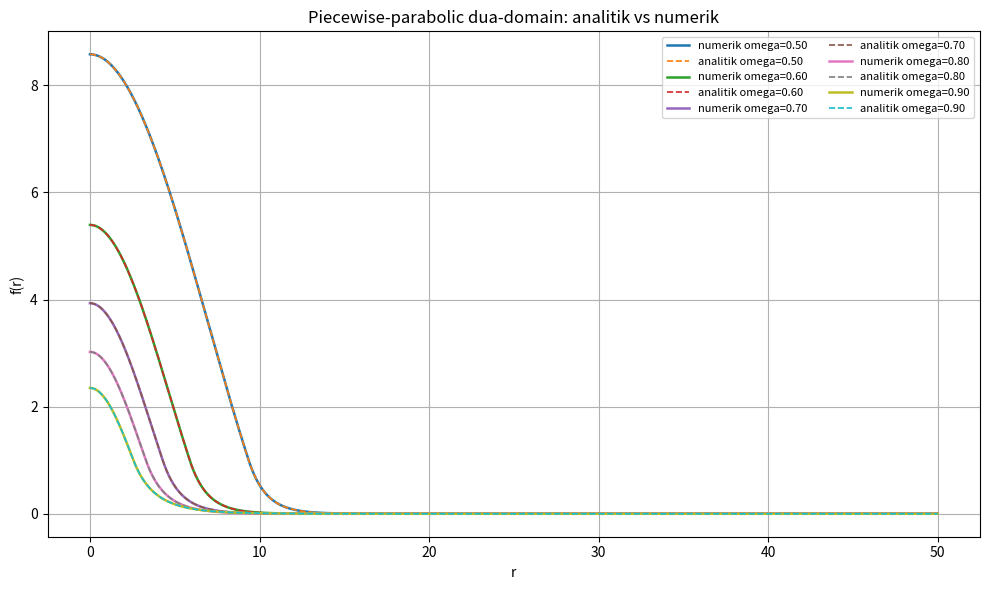
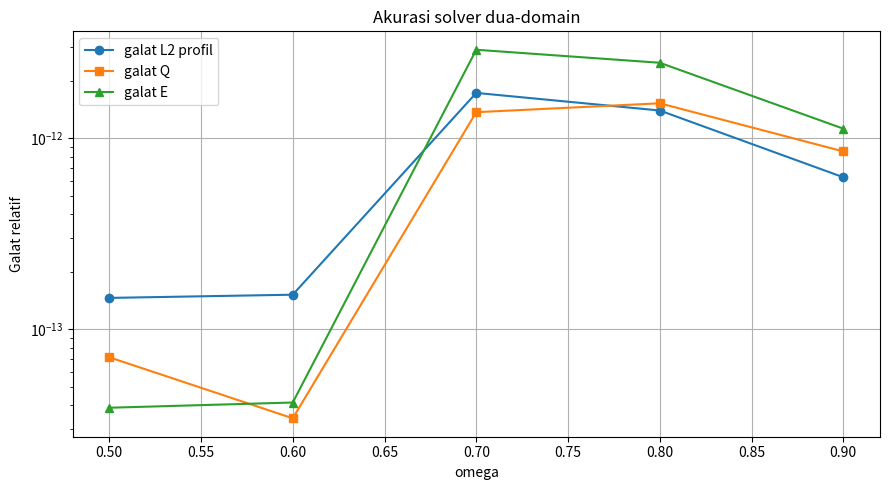
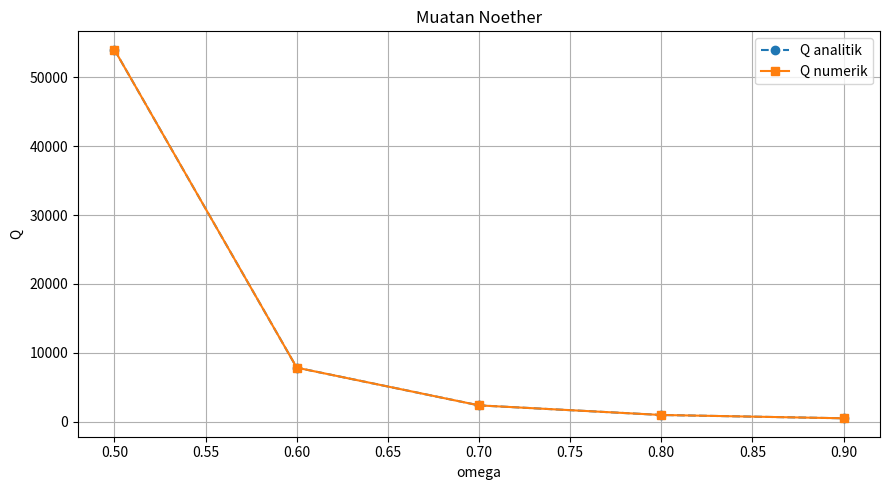
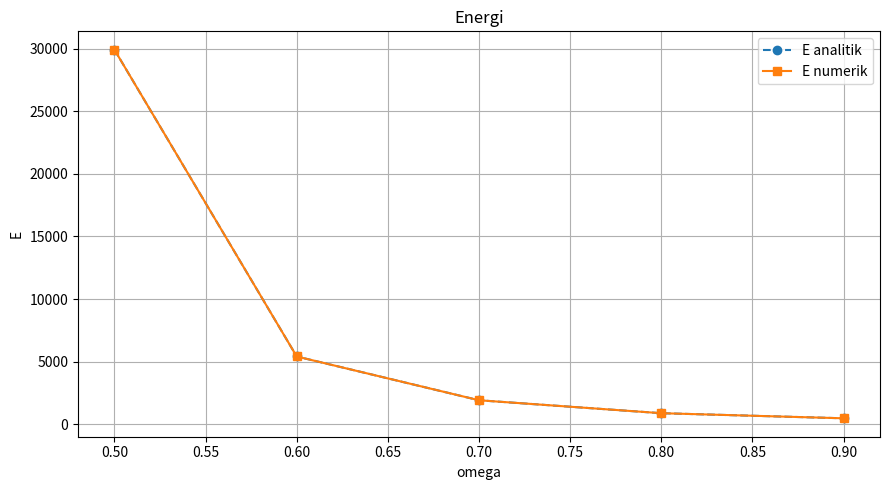
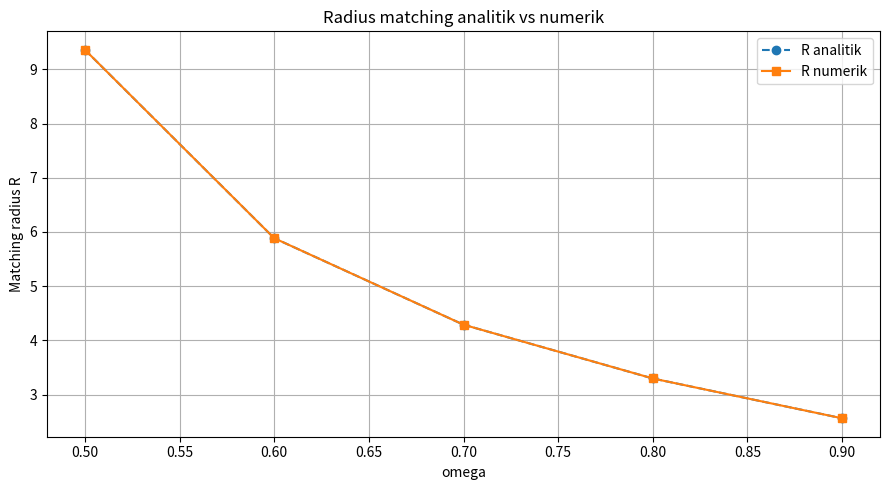
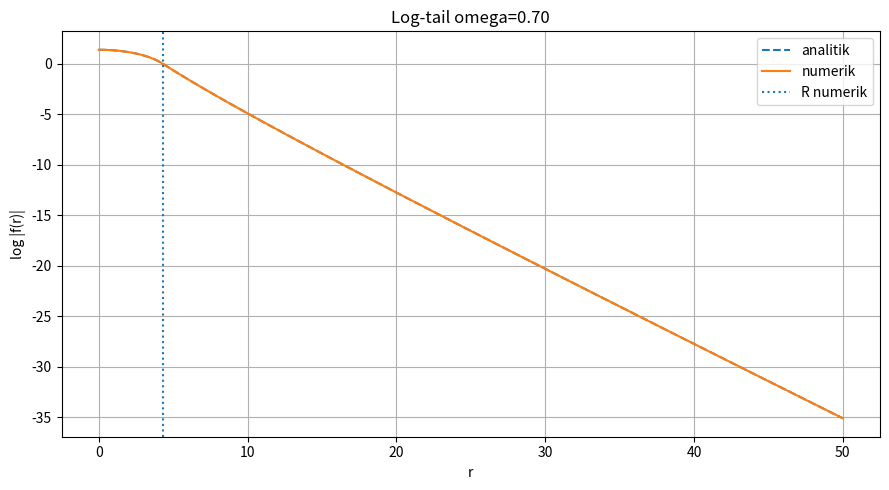
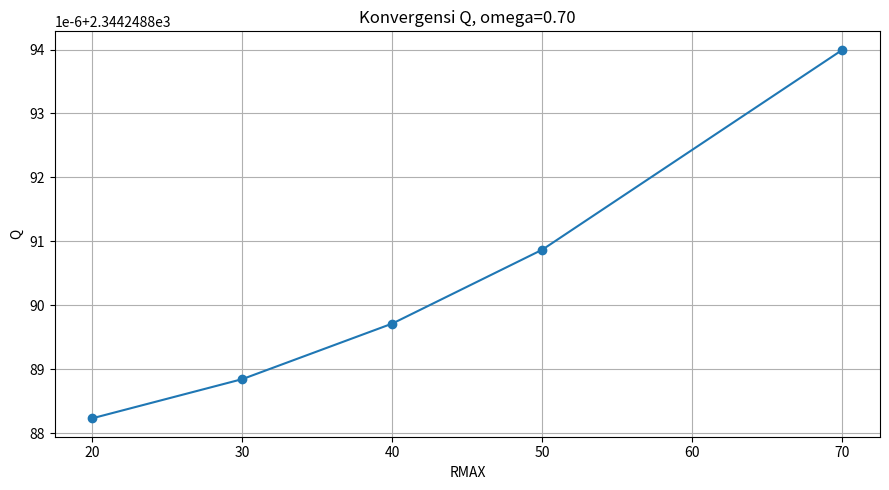
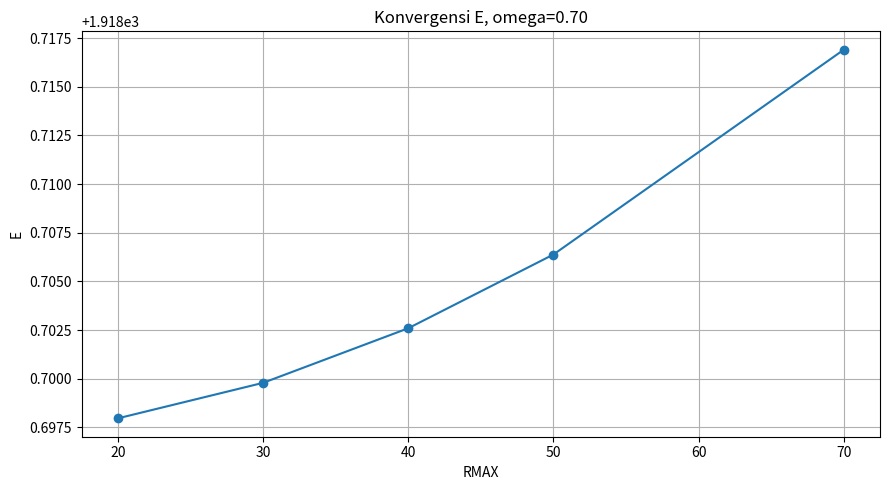
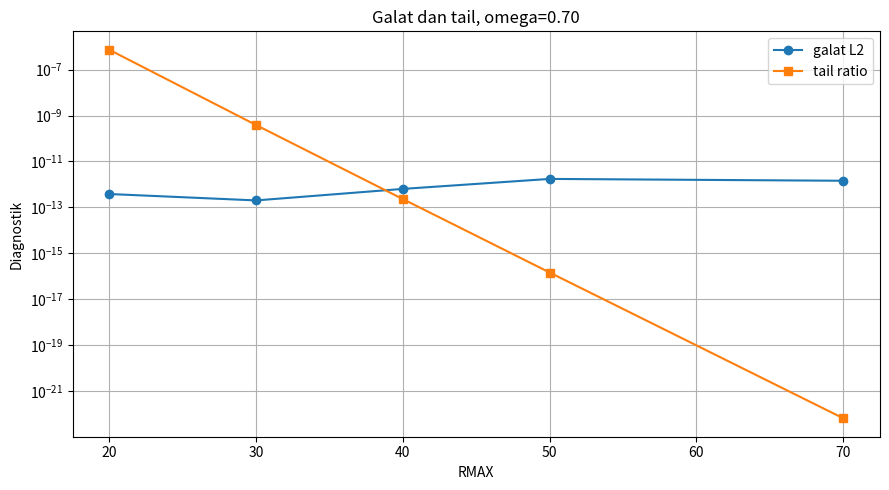

The matplotlib source for these figures, in order:
"""
Benchmark Piecewise-Parabolic Q-ball
====================================

Formulasi dua-domain dengan unknown matching radius R.

Transformasi:
    u(r) = r f(r)

Wilayah dalam:
    u_in'' + k^2 u_in = 0

Wilayah luar:
    u_out'' - kappa^2 u_out = 0

dengan:
    k      = sqrt(omega^2 - m_inner^2)
    kappa  = sqrt(M_outer^2 - omega^2)

Kondisi batas:
    u_in(0) = 0
    f_in(R) = v
    f_out(R) = v
    f_in'(R) = f_out'(R)
    u_out'(RMAX) + kappa*u_out(RMAX) = 0

Radius matching R dicari sebagai parameter solve_bvp.

Tidak menggunakan plt.show().
Semua grafik disimpan ke PNG.
"""

from __future__ import annotations

import csv
import sys
from dataclasses import dataclass
from pathlib import Path

import matplotlib

matplotlib.use("Agg")

import matplotlib.pyplot as plt
import numpy as np
from scipy.integrate import simpson, solve_bvp
from scipy.optimize import brentq


# ============================================================
# KONFIGURASI
# ============================================================

@dataclass(frozen=True)
class ModelParameters:
    M_outer: float = 1.0
    m_inner: float = 0.40
    v_transition: float = 1.0


PARAMS = ModelParameters()

OMEGAS = np.array([
    0.50,
    0.60,
    0.70,
    0.80,
    0.90,
])

RMAX_MAIN = 50.0

RMAX_TESTS = [
    20.0,
    30.0,
    40.0,
    50.0,
    70.0,
]

TARGET_OMEGA = 0.70

N_MESH = 800
N_EVAL = 5000

BVP_TOL = 1e-8
MAX_NODES = 50000

OUTPUT_DIR = Path("piecewise_parabolic_output_v2")
OUTPUT_DIR.mkdir(parents=True, exist_ok=True)


# ============================================================
# DATA HASIL
# ============================================================

@dataclass
class BenchmarkResult:
    omega: float
    rmax: float

    radius_exact: float
    radius_numeric: float

    center_exact: float
    center_numeric: float

    q_exact: float
    q_numeric: float

    energy_exact: float
    energy_numeric: float

    relative_l2_error: float
    relative_q_error: float
    relative_energy_error: float

    tail_ratio: float
    matching_value_error: float
    matching_derivative_error: float

    bvp_success: bool
    bvp_message: str

    r: np.ndarray
    f_exact: np.ndarray
    df_exact: np.ndarray
    f_numeric: np.ndarray
    df_numeric: np.ndarray


# ============================================================
# VALIDASI
# ============================================================

def validate_parameters(
    omega: float,
    rmax: float,
    params: ModelParameters,
) -> None:
    if params.M_outer <= 0:
        raise ValueError("M_outer harus positif.")

    if params.m_inner < 0:
        raise ValueError("m_inner tidak boleh negatif.")

    if params.v_transition <= 0:
        raise ValueError("v_transition harus positif.")

    if params.m_inner >= params.M_outer:
        raise ValueError(
            "Harus berlaku m_inner < M_outer."
        )

    if not params.m_inner < omega < params.M_outer:
        raise ValueError(
            f"omega={omega:.6f} harus berada pada "
            f"{params.m_inner} < omega < {params.M_outer}."
        )

    if rmax <= 0:
        raise ValueError("RMAX harus positif.")


# ============================================================
# BESARAN DASAR
# ============================================================

def wave_numbers(
    omega: float,
    params: ModelParameters,
) -> tuple[float, float]:

    k = np.sqrt(
        omega**2 - params.m_inner**2
    )

    kappa = np.sqrt(
        params.M_outer**2 - omega**2
    )

    return k, kappa


# ============================================================
# SOLUSI ANALITIK
# ============================================================

def matching_equation(
    radius: float,
    k: float,
    kappa: float,
) -> float:
    """
    Kondisi matching:

        k cot(kR) + kappa = 0
    """
    return (
        k / np.tan(k * radius)
        + kappa
    )


def exact_matching_radius(
    omega: float,
    params: ModelParameters,
) -> float:

    k, kappa = wave_numbers(
        omega,
        params,
    )

    eps = 1e-10

    lower = np.pi / (2.0 * k) + eps
    upper = np.pi / k - eps

    return brentq(
        matching_equation,
        lower,
        upper,
        args=(k, kappa),
        xtol=1e-14,
        rtol=1e-14,
        maxiter=500,
    )


def exact_constants(
    omega: float,
    params: ModelParameters,
) -> tuple[float, float, float]:

    k, _ = wave_numbers(
        omega,
        params,
    )

    radius = exact_matching_radius(
        omega,
        params,
    )

    amplitude = (
        params.v_transition
        * radius
        / np.sin(k * radius)
    )

    center = amplitude * k

    return radius, amplitude, center


def exact_profile(
    r: np.ndarray,
    omega: float,
    params: ModelParameters,
) -> tuple[np.ndarray, np.ndarray, float]:

    k, kappa = wave_numbers(
        omega,
        params,
    )

    radius, amplitude, center = exact_constants(
        omega,
        params,
    )

    r = np.asarray(r, dtype=float)

    f = np.zeros_like(r)
    df = np.zeros_like(r)

    inner = r <= radius
    outer = ~inner

    r_inner = r[inner]

    near_zero = r_inner < 1e-6
    normal = ~near_zero

    # Taylor dekat pusat
    f[inner][near_zero] = center * (
        1.0
        - k**2 * r_inner[near_zero]**2 / 6.0
    )

    df[inner][near_zero] = (
        -center
        * k**2
        * r_inner[near_zero]
        / 3.0
    )

    rr = r_inner[normal]

    f_inner = np.zeros_like(r_inner)
    df_inner = np.zeros_like(r_inner)

    f_inner[near_zero] = center * (
        1.0
        - k**2 * r_inner[near_zero]**2 / 6.0
    )

    df_inner[near_zero] = (
        -center
        * k**2
        * r_inner[near_zero]
        / 3.0
    )

    f_inner[normal] = (
        amplitude
        * np.sin(k * rr)
        / rr
    )

    df_inner[normal] = amplitude * (
        k * np.cos(k * rr) / rr
        - np.sin(k * rr) / rr**2
    )

    f[inner] = f_inner
    df[inner] = df_inner

    r_outer = r[outer]

    if r_outer.size > 0:
        f_outer = (
            params.v_transition
            * radius
            * np.exp(
                -kappa * (r_outer - radius)
            )
            / r_outer
        )

        df_outer = f_outer * (
            -kappa - 1.0 / r_outer
        )

        f[outer] = f_outer
        df[outer] = df_outer

    return f, df, radius


# ============================================================
# POTENSIAL
# ============================================================

def potential(
    f: np.ndarray,
    params: ModelParameters,
) -> np.ndarray:

    f_abs = np.abs(f)

    outer_value = (
        params.M_outer**2
        * f_abs**2
    )

    inner_value = (
        params.m_inner**2
        * f_abs**2
        + (
            params.M_outer**2
            - params.m_inner**2
        )
        * params.v_transition**2
    )

    return np.where(
        f_abs < params.v_transition,
        outer_value,
        inner_value,
    )


# ============================================================
# SOLVER DUA DOMAIN
# ============================================================

def solve_two_domain_bvp(
    omega: float,
    rmax: float,
    params: ModelParameters,
):
    """
    Domain numerik x berada pada [0, 1].

    Wilayah dalam:
        r_in = R*x

    Wilayah luar:
        r_out = R + (RMAX-R)*x

    State:
        y[0] = u_in
        y[1] = du_in/dr
        y[2] = u_out
        y[3] = du_out/dr

    Parameter:
        p[0] = matching radius R
    """

    validate_parameters(
        omega,
        rmax,
        params,
    )

    k, kappa = wave_numbers(
        omega,
        params,
    )

    radius_exact, _, _ = exact_constants(
        omega,
        params,
    )

    if radius_exact >= rmax:
        raise ValueError(
            f"RMAX={rmax} terlalu kecil. "
            f"Radius exact={radius_exact:.6f}."
        )

    x = np.linspace(
        0.0,
        1.0,
        N_MESH,
    )

    # Tebakan radius dibuat sedikit berbeda
    # agar solver benar-benar mencarinya.
    radius_guess = 0.93 * radius_exact

    if radius_guess <= 0:
        radius_guess = radius_exact

    if radius_guess >= rmax:
        radius_guess = 0.8 * rmax

    # Tebakan awal memakai bentuk mendekati analitik.
    r_in_guess = radius_guess * x

    r_out_guess = (
        radius_guess
        + (rmax - radius_guess) * x
    )

    f_in_guess, df_in_guess, _ = exact_profile(
        np.maximum(r_in_guess, 1e-12),
        omega,
        params,
    )

    f_out_guess, df_out_guess, _ = exact_profile(
        r_out_guess,
        omega,
        params,
    )

    u_in_guess = (
        r_in_guess * f_in_guess
    )

    du_in_guess = (
        f_in_guess
        + r_in_guess * df_in_guess
    )

    u_out_guess = (
        r_out_guess * f_out_guess
    )

    du_out_guess = (
        f_out_guess
        + r_out_guess * df_out_guess
    )

    y_guess = np.vstack([
        u_in_guess,
        du_in_guess,
        u_out_guess,
        du_out_guess,
    ])

    def ode(
        x_values: np.ndarray,
        y: np.ndarray,
        p: np.ndarray,
    ) -> np.ndarray:

        radius = float(p[0])

        if not 0 < radius < rmax:
            radius = np.clip(
                radius,
                1e-6,
                rmax - 1e-6,
            )

        outer_length = rmax - radius

        u_in = y[0]
        du_in_dr = y[1]

        u_out = y[2]
        du_out_dr = y[3]

        # Turunan terhadap x
        du_in_dx = (
            radius * du_in_dr
        )

        ddu_in_dr_dx = (
            radius * (-k**2 * u_in)
        )

        du_out_dx = (
            outer_length * du_out_dr
        )

        ddu_out_dr_dx = (
            outer_length
            * (kappa**2 * u_out)
        )

        return np.vstack([
            du_in_dx,
            ddu_in_dr_dx,
            du_out_dx,
            ddu_out_dr_dx,
        ])

    def boundary_conditions(
        ya: np.ndarray,
        yb: np.ndarray,
        p: np.ndarray,
    ) -> np.ndarray:

        radius = float(p[0])
        v = params.v_transition

        return np.array([
            # u_in(0)=0
            ya[0],

            # f_in(R)=v  => u_in(R)=vR
            yb[0] - v * radius,

            # f_out(R)=v => u_out(R)=vR
            ya[2] - v * radius,

            # continuity derivative f
            # karena u sama pada R,
            # continuity f' ekuivalen u'_in=u'_out
            yb[1] - ya[3],

            # asymptotic outer Robin
            # u_out' + kappa*u_out = 0
            yb[3] + kappa * yb[2],
        ])

    result = solve_bvp(
        ode,
        boundary_conditions,
        x,
        y_guess,
        p=np.array([radius_guess]),
        tol=BVP_TOL,
        max_nodes=MAX_NODES,
        verbose=0,
    )

    return result


# ============================================================
# REKONSTRUKSI PROFIL NUMERIK
# ============================================================

def reconstruct_numeric_profile(
    result,
    rmax: float,
    n_eval: int,
) -> tuple[
    np.ndarray,
    np.ndarray,
    np.ndarray,
    float,
]:

    if not result.success:
        raise RuntimeError(
            f"BVP gagal: {result.message}"
        )

    radius = float(result.p[0])

    x_eval = np.linspace(
        0.0,
        1.0,
        n_eval,
    )

    values = result.sol(x_eval)

    u_in = values[0]
    du_in = values[1]

    u_out = values[2]
    du_out = values[3]

    r_in = radius * x_eval

    r_out = (
        radius
        + (rmax - radius) * x_eval
    )

    # f_in = u/r
    f_in = np.empty_like(r_in)
    df_in = np.empty_like(r_in)

    # Nilai pusat:
    # u ≈ u'(0) r
    f_in[0] = du_in[0]

    # Dari persamaan regular:
    # f'(0)=0
    df_in[0] = 0.0

    f_in[1:] = (
        u_in[1:] / r_in[1:]
    )

    df_in[1:] = (
        du_in[1:] / r_in[1:]
        - u_in[1:] / r_in[1:]**2
    )

    f_out = (
        u_out / r_out
    )

    df_out = (
        du_out / r_out
        - u_out / r_out**2
    )

    # Hindari menggandakan titik matching.
    r = np.concatenate([
        r_in,
        r_out[1:],
    ])

    f = np.concatenate([
        f_in,
        f_out[1:],
    ])

    df = np.concatenate([
        df_in,
        df_out[1:],
    ])

    return r, f, df, radius


# ============================================================
# Q, ENERGI, GALAT
# ============================================================

def calculate_charge(
    r: np.ndarray,
    f: np.ndarray,
    omega: float,
) -> float:

    return float(
        8.0
        * np.pi
        * omega
        * simpson(
            f**2 * r**2,
            x=r,
        )
    )


def calculate_energy(
    r: np.ndarray,
    f: np.ndarray,
    df: np.ndarray,
    omega: float,
    params: ModelParameters,
) -> float:

    density = (
        omega**2 * f**2
        + df**2
        + potential(f, params)
    )

    return float(
        4.0
        * np.pi
        * simpson(
            density * r**2,
            x=r,
        )
    )


def interpolate_to_grid(
    source_r: np.ndarray,
    source_y: np.ndarray,
    target_r: np.ndarray,
) -> np.ndarray:

    return np.interp(
        target_r,
        source_r,
        source_y,
    )


def run_benchmark(
    omega: float,
    rmax: float,
    params: ModelParameters,
) -> BenchmarkResult:

    solver_result = solve_two_domain_bvp(
        omega,
        rmax,
        params,
    )

    if not solver_result.success:
        return BenchmarkResult(
            omega=omega,
            rmax=rmax,
            radius_exact=np.nan,
            radius_numeric=np.nan,
            center_exact=np.nan,
            center_numeric=np.nan,
            q_exact=np.nan,
            q_numeric=np.nan,
            energy_exact=np.nan,
            energy_numeric=np.nan,
            relative_l2_error=np.nan,
            relative_q_error=np.nan,
            relative_energy_error=np.nan,
            tail_ratio=np.nan,
            matching_value_error=np.nan,
            matching_derivative_error=np.nan,
            bvp_success=False,
            bvp_message=str(
                solver_result.message
            ),
            r=np.array([]),
            f_exact=np.array([]),
            df_exact=np.array([]),
            f_numeric=np.array([]),
            df_numeric=np.array([]),
        )

    r_numeric, f_numeric, df_numeric, radius_numeric = (
        reconstruct_numeric_profile(
            solver_result,
            rmax,
            N_EVAL,
        )
    )

    f_exact, df_exact, radius_exact = exact_profile(
        r_numeric,
        omega,
        params,
    )

    _, _, center_exact = exact_constants(
        omega,
        params,
    )

    center_numeric = float(
        f_numeric[0]
    )

    q_exact = calculate_charge(
        r_numeric,
        f_exact,
        omega,
    )

    q_numeric = calculate_charge(
        r_numeric,
        f_numeric,
        omega,
    )

    energy_exact = calculate_energy(
        r_numeric,
        f_exact,
        df_exact,
        omega,
        params,
    )

    energy_numeric = calculate_energy(
        r_numeric,
        f_numeric,
        df_numeric,
        omega,
        params,
    )

    numerator = np.sqrt(
        simpson(
            (f_numeric - f_exact)**2,
            x=r_numeric,
        )
    )

    denominator = np.sqrt(
        simpson(
            f_exact**2,
            x=r_numeric,
        )
    )

    relative_l2_error = (
        numerator
        / (denominator + 1e-30)
    )

    relative_q_error = (
        abs(q_numeric - q_exact)
        / (abs(q_exact) + 1e-30)
    )

    relative_energy_error = (
        abs(
            energy_numeric - energy_exact
        )
        / (abs(energy_exact) + 1e-30)
    )

    tail_ratio = (
        abs(f_numeric[-1])
        / (
            np.max(np.abs(f_numeric))
            + 1e-30
        )
    )

    # Cek matching dari kiri dan kanan.
    left_index = np.searchsorted(
        r_numeric,
        radius_numeric,
        side="right",
    ) - 1

    right_index = min(
        left_index + 1,
        len(r_numeric) - 1,
    )

    matching_value_error = abs(
        f_numeric[left_index]
        - f_numeric[right_index]
    )

    matching_derivative_error = abs(
        df_numeric[left_index]
        - df_numeric[right_index]
    )

    return BenchmarkResult(
        omega=omega,
        rmax=rmax,
        radius_exact=radius_exact,
        radius_numeric=radius_numeric,
        center_exact=center_exact,
        center_numeric=center_numeric,
        q_exact=q_exact,
        q_numeric=q_numeric,
        energy_exact=energy_exact,
        energy_numeric=energy_numeric,
        relative_l2_error=relative_l2_error,
        relative_q_error=relative_q_error,
        relative_energy_error=relative_energy_error,
        tail_ratio=tail_ratio,
        matching_value_error=matching_value_error,
        matching_derivative_error=matching_derivative_error,
        bvp_success=True,
        bvp_message=str(
            solver_result.message
        ),
        r=r_numeric,
        f_exact=f_exact,
        df_exact=df_exact,
        f_numeric=f_numeric,
        df_numeric=df_numeric,
    )


# ============================================================
# CSV
# ============================================================

def save_csv(
    results: list[BenchmarkResult],
    filepath: Path,
) -> None:

    headers = [
        "omega",
        "RMAX",
        "success",
        "message",
        "R_exact",
        "R_numeric",
        "center_exact",
        "center_numeric",
        "Q_exact",
        "Q_numeric",
        "E_exact",
        "E_numeric",
        "L2_relative_error",
        "Q_relative_error",
        "E_relative_error",
        "tail_ratio",
        "matching_value_error",
        "matching_derivative_error",
        "E_over_Q_numeric",
    ]

    with filepath.open(
        "w",
        newline="",
        encoding="utf-8",
    ) as file:

        writer = csv.writer(file)
        writer.writerow(headers)

        for result in results:
            if (
                np.isfinite(result.q_numeric)
                and result.q_numeric != 0
            ):
                e_over_q = (
                    result.energy_numeric
                    / result.q_numeric
                )
            else:
                e_over_q = np.nan

            writer.writerow([
                result.omega,
                result.rmax,
                result.bvp_success,
                result.bvp_message,
                result.radius_exact,
                result.radius_numeric,
                result.center_exact,
                result.center_numeric,
                result.q_exact,
                result.q_numeric,
                result.energy_exact,
                result.energy_numeric,
                result.relative_l2_error,
                result.relative_q_error,
                result.relative_energy_error,
                result.tail_ratio,
                result.matching_value_error,
                result.matching_derivative_error,
                e_over_q,
            ])


# ============================================================
# PLOT
# ============================================================

def plot_profiles(
    results: list[BenchmarkResult],
) -> None:

    plt.figure(figsize=(10, 6))

    for result in results:
        if not result.bvp_success:
            continue

        plt.plot(
            result.r,
            result.f_numeric,
            linewidth=1.8,
            label=(
                f"numerik omega={result.omega:.2f}"
            ),
        )

        plt.plot(
            result.r,
            result.f_exact,
            linestyle="--",
            linewidth=1.2,
            label=(
                f"analitik omega={result.omega:.2f}"
            ),
        )

    plt.xlabel("r")
    plt.ylabel("f(r)")
    plt.title(
        "Piecewise-parabolic dua-domain: "
        "analitik vs numerik"
    )
    plt.grid(True)
    plt.legend(
        fontsize=8,
        ncol=2,
    )
    plt.tight_layout()
    plt.savefig(
        OUTPUT_DIR / "01_profiles.png",
        dpi=300,
    )
    plt.close()


def plot_errors(
    results: list[BenchmarkResult],
) -> None:

    valid = [
        result
        for result in results
        if result.bvp_success
    ]

    omega = np.array([
        result.omega
        for result in valid
    ])

    l2 = np.array([
        result.relative_l2_error
        for result in valid
    ])

    q_error = np.array([
        result.relative_q_error
        for result in valid
    ])

    e_error = np.array([
        result.relative_energy_error
        for result in valid
    ])

    plt.figure(figsize=(9, 5))

    plt.semilogy(
        omega,
        l2,
        marker="o",
        label="galat L2 profil",
    )

    plt.semilogy(
        omega,
        q_error,
        marker="s",
        label="galat Q",
    )

    plt.semilogy(
        omega,
        e_error,
        marker="^",
        label="galat E",
    )

    plt.xlabel("omega")
    plt.ylabel("Galat relatif")
    plt.title(
        "Akurasi solver dua-domain"
    )
    plt.grid(True)
    plt.legend()
    plt.tight_layout()
    plt.savefig(
        OUTPUT_DIR / "02_errors.png",
        dpi=300,
    )
    plt.close()


def plot_q_energy(
    results: list[BenchmarkResult],
) -> None:

    valid = [
        result
        for result in results
        if result.bvp_success
    ]

    omega = np.array([
        result.omega
        for result in valid
    ])

    q_exact = np.array([
        result.q_exact
        for result in valid
    ])

    q_numeric = np.array([
        result.q_numeric
        for result in valid
    ])

    e_exact = np.array([
        result.energy_exact
        for result in valid
    ])

    e_numeric = np.array([
        result.energy_numeric
        for result in valid
    ])

    plt.figure(figsize=(9, 5))

    plt.plot(
        omega,
        q_exact,
        linestyle="--",
        marker="o",
        label="Q analitik",
    )

    plt.plot(
        omega,
        q_numeric,
        marker="s",
        label="Q numerik",
    )

    plt.xlabel("omega")
    plt.ylabel("Q")
    plt.title("Muatan Noether")
    plt.grid(True)
    plt.legend()
    plt.tight_layout()
    plt.savefig(
        OUTPUT_DIR / "03_Q.png",
        dpi=300,
    )
    plt.close()

    plt.figure(figsize=(9, 5))

    plt.plot(
        omega,
        e_exact,
        linestyle="--",
        marker="o",
        label="E analitik",
    )

    plt.plot(
        omega,
        e_numeric,
        marker="s",
        label="E numerik",
    )

    plt.xlabel("omega")
    plt.ylabel("E")
    plt.title("Energi")
    plt.grid(True)
    plt.legend()
    plt.tight_layout()
    plt.savefig(
        OUTPUT_DIR / "04_E.png",
        dpi=300,
    )
    plt.close()


def plot_radius(
    results: list[BenchmarkResult],
) -> None:

    valid = [
        result
        for result in results
        if result.bvp_success
    ]

    omega = np.array([
        result.omega
        for result in valid
    ])

    exact = np.array([
        result.radius_exact
        for result in valid
    ])

    numeric = np.array([
        result.radius_numeric
        for result in valid
    ])

    plt.figure(figsize=(9, 5))

    plt.plot(
        omega,
        exact,
        linestyle="--",
        marker="o",
        label="R analitik",
    )

    plt.plot(
        omega,
        numeric,
        marker="s",
        label="R numerik",
    )

    plt.xlabel("omega")
    plt.ylabel("Matching radius R")
    plt.title(
        "Radius matching analitik vs numerik"
    )
    plt.grid(True)
    plt.legend()
    plt.tight_layout()
    plt.savefig(
        OUTPUT_DIR / "05_matching_radius.png",
        dpi=300,
    )
    plt.close()


def plot_log_tail(
    result: BenchmarkResult,
) -> None:

    if not result.bvp_success:
        return

    exact_abs = (
        np.abs(result.f_exact) + 1e-30
    )

    numeric_abs = (
        np.abs(result.f_numeric) + 1e-30
    )

    plt.figure(figsize=(9, 5))

    plt.plot(
        result.r,
        np.log(exact_abs),
        linestyle="--",
        label="analitik",
    )

    plt.plot(
        result.r,
        np.log(numeric_abs),
        label="numerik",
    )

    plt.axvline(
        result.radius_numeric,
        linestyle=":",
        label="R numerik",
    )

    plt.xlabel("r")
    plt.ylabel("log |f(r)|")
    plt.title(
        f"Log-tail omega={result.omega:.2f}"
    )
    plt.grid(True)
    plt.legend()
    plt.tight_layout()
    plt.savefig(
        OUTPUT_DIR / "06_log_tail.png",
        dpi=300,
    )
    plt.close()


def plot_rmax_tests(
    results: list[BenchmarkResult],
) -> None:

    valid = [
        result
        for result in results
        if result.bvp_success
    ]

    rmax = np.array([
        result.rmax
        for result in valid
    ])

    q = np.array([
        result.q_numeric
        for result in valid
    ])

    e = np.array([
        result.energy_numeric
        for result in valid
    ])

    l2 = np.array([
        result.relative_l2_error
        for result in valid
    ])

    tail = np.array([
        result.tail_ratio
        for result in valid
    ])

    plt.figure(figsize=(9, 5))

    plt.plot(
        rmax,
        q,
        marker="o",
    )

    plt.xlabel("RMAX")
    plt.ylabel("Q")
    plt.title(
        f"Konvergensi Q, omega={TARGET_OMEGA:.2f}"
    )
    plt.grid(True)
    plt.tight_layout()
    plt.savefig(
        OUTPUT_DIR / "07_Q_RMAX.png",
        dpi=300,
    )
    plt.close()

    plt.figure(figsize=(9, 5))

    plt.plot(
        rmax,
        e,
        marker="o",
    )

    plt.xlabel("RMAX")
    plt.ylabel("E")
    plt.title(
        f"Konvergensi E, omega={TARGET_OMEGA:.2f}"
    )
    plt.grid(True)
    plt.tight_layout()
    plt.savefig(
        OUTPUT_DIR / "08_E_RMAX.png",
        dpi=300,
    )
    plt.close()

    plt.figure(figsize=(9, 5))

    plt.semilogy(
        rmax,
        l2,
        marker="o",
        label="galat L2",
    )

    plt.semilogy(
        rmax,
        tail,
        marker="s",
        label="tail ratio",
    )

    plt.xlabel("RMAX")
    plt.ylabel("Diagnostik")
    plt.title(
        f"Galat dan tail, omega={TARGET_OMEGA:.2f}"
    )
    plt.grid(True)
    plt.legend()
    plt.tight_layout()
    plt.savefig(
        OUTPUT_DIR / "09_error_tail_RMAX.png",
        dpi=300,
    )
    plt.close()


# ============================================================
# MAIN
# ============================================================

def main() -> int:

    print("=" * 72)
    print("PIECEWISE-PARABOLIC BENCHMARK V2")
    print("FORMULASI DUA DOMAIN")
    print("=" * 72)

    print(
        f"M_outer      = {PARAMS.M_outer}"
    )
    print(
        f"m_inner      = {PARAMS.m_inner}"
    )
    print(
        f"v_transition = {PARAMS.v_transition}"
    )
    print(
        f"RMAX utama   = {RMAX_MAIN}"
    )
    print(
        f"Output       = {OUTPUT_DIR.resolve()}"
    )

    omega_results: list[
        BenchmarkResult
    ] = []

    print("\nScan omega:")

    for omega in OMEGAS:

        print(
            f"omega={omega:.3f} ... ",
            end="",
            flush=True,
        )

        try:
            result = run_benchmark(
                omega,
                RMAX_MAIN,
                PARAMS,
            )
        except Exception as error:
            print(f"GAGAL: {error}")
            continue

        omega_results.append(result)

        if result.bvp_success:
            print(
                "berhasil | "
                f"R_num={result.radius_numeric:.8f} | "
                f"R_exact={result.radius_exact:.8f} | "
                f"L2={result.relative_l2_error:.3e} | "
                f"dQ={result.relative_q_error:.3e} | "
                f"dE={result.relative_energy_error:.3e} | "
                f"tail={result.tail_ratio:.3e}"
            )
        else:
            print(
                f"solver gagal: "
                f"{result.bvp_message}"
            )

    if not omega_results:
        print(
            "Tidak ada hasil omega."
        )
        return 1

    save_csv(
        omega_results,
        OUTPUT_DIR
        / "benchmark_omega_summary.csv",
    )

    plot_profiles(
        omega_results,
    )

    plot_errors(
        omega_results,
    )

    plot_q_energy(
        omega_results,
    )

    plot_radius(
        omega_results,
    )

    target_result = next(
        (
            result
            for result in omega_results
            if abs(
                result.omega - TARGET_OMEGA
            ) < 1e-12
        ),
        None,
    )

    if target_result is not None:
        plot_log_tail(
            target_result,
        )

    print("\nUji RMAX:")

    rmax_results: list[
        BenchmarkResult
    ] = []

    for rmax in RMAX_TESTS:

        print(
            f"RMAX={rmax:.1f} ... ",
            end="",
            flush=True,
        )

        try:
            result = run_benchmark(
                TARGET_OMEGA,
                rmax,
                PARAMS,
            )
        except Exception as error:
            print(f"GAGAL: {error}")
            continue

        rmax_results.append(result)

        if result.bvp_success:
            print(
                "berhasil | "
                f"Q={result.q_numeric:.8f} | "
                f"E={result.energy_numeric:.8f} | "
                f"L2={result.relative_l2_error:.3e} | "
                f"tail={result.tail_ratio:.3e}"
            )
        else:
            print(
                f"solver gagal: "
                f"{result.bvp_message}"
            )

    if rmax_results:
        save_csv(
            rmax_results,
            OUTPUT_DIR
            / "benchmark_RMAX_summary.csv",
        )

        plot_rmax_tests(
            rmax_results,
        )

    print("\n" + "=" * 72)
    print("SELESAI")
    print("=" * 72)

    for filepath in sorted(
        OUTPUT_DIR.glob("*")
    ):
        print(f"- {filepath}")

    print("\nKriteria benchmark lulus:")
    print("L2 relatif       < 1e-3")
    print("Galat Q relatif  < 1e-3")
    print("Galat E relatif  < 1e-3")
    print("Tail ratio       < 1e-6")
    print("Q dan E konvergen terhadap RMAX")
    print("Radius numerik mendekati radius analitik")

    return 0


if __name__ == "__main__":
    try:
        sys.exit(main())

    except KeyboardInterrupt:
        print(
            "\nProgram dihentikan pengguna."
        )
        sys.exit(130)

    except Exception as error:
        print(
            f"\nKesalahan fatal: {error}"
        )
        sys.exit(1)
